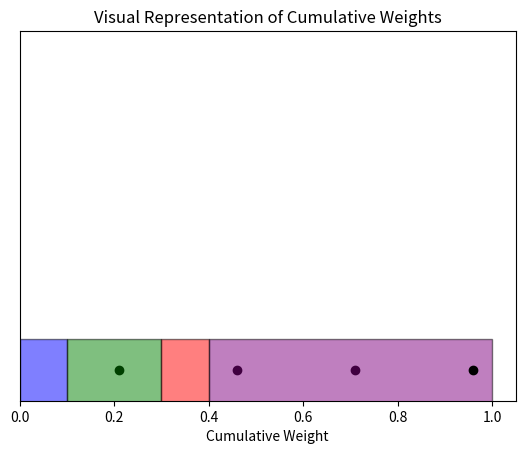

This figure's Python source:
import numpy as np
import matplotlib.pyplot as plt

# Define weights and calculate the cumulative sum
weights = np.array([0.1, 0.2, 0.1, 0.6])
positions = np.array([1.0, 1.5, 2.0, 2.3])
cumulative_weights = np.cumsum(weights)
print(cumulative_weights)
# Generate random numbers
random_values = np.array([0.21,0.46,0.71,0.96])
colors = ['blue', 'green', 'red', 'purple']
# Create the plot
fig, ax = plt.subplots()
ax.set_ylim([0, 0.3])
start = 0.0
for i in range(len(weights)):

    ax.barh(y=0.0, width=weights[i], left=start, height=0.1, color=colors[i], edgecolor='black', alpha=0.5)
    start += weights[i]
    ax.scatter(x=random_values[i], y=0.025, color='black')
# Set labels and title
ax.set_xlabel('Cumulative Weight')
ax.set_yticks([])  # Remove y-axis as it's not needed for this visualization
ax.set_title('Visual Representation of Cumulative Weights')

# Show the plot
plt.show()